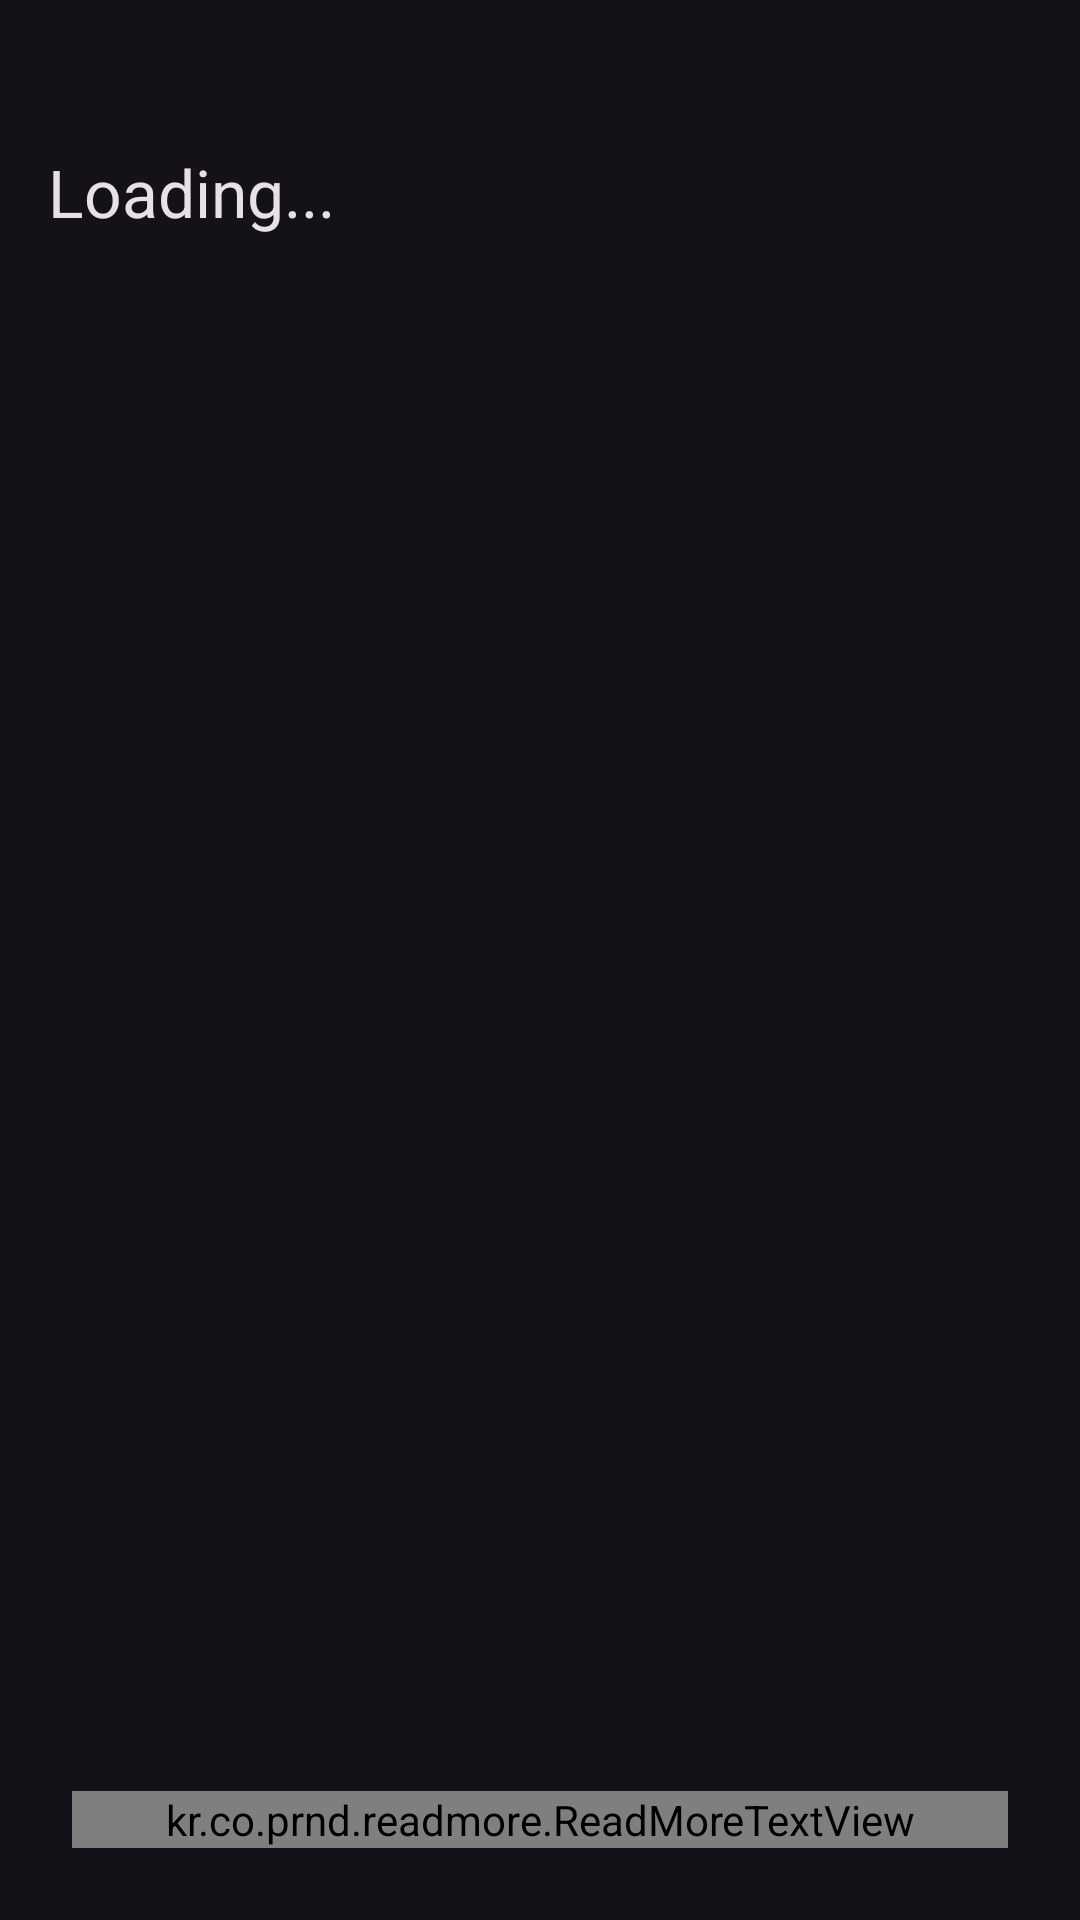

Layout XML and referenced resources for this Android screen:
<!-- AndroidManifest.xml: application theme Theme.SnapGram -->
<!-- res/layout/activity_detail.xml -->
<?xml version="1.0" encoding="utf-8"?>
<androidx.constraintlayout.widget.ConstraintLayout xmlns:android="http://schemas.android.com/apk/res/android"
    xmlns:app="http://schemas.android.com/apk/res-auto"
    xmlns:tools="http://schemas.android.com/tools"
    android:layout_width="match_parent"
    android:layout_height="match_parent"
    tools:context=".presentation.detail.DetailActivity">

    <androidx.appcompat.widget.AppCompatImageView
        android:id="@+id/iv_detail_photo"
        android:layout_width="0dp"
        android:layout_height="0dp"
        android:scaleType="fitCenter"
        android:transitionName="@string/story_image"
        app:layout_constraintTop_toTopOf="parent"
        app:layout_constraintStart_toStartOf="parent"
        app:layout_constraintEnd_toEndOf="parent"
        app:layout_constraintBottom_toBottomOf="parent"
        tools:src="@tools:sample/avatars" />

    <ProgressBar
        android:id="@+id/progress_bar"
        android:layout_width="wrap_content"
        android:layout_height="wrap_content"
        android:indeterminateTint="@color/green_400"
        android:visibility="gone"
        app:layout_constraintStart_toStartOf="parent"
        app:layout_constraintEnd_toEndOf="parent"
        app:layout_constraintBottom_toBottomOf="parent"
        app:layout_constraintTop_toBottomOf="@id/toolbar" />

    <com.google.android.material.appbar.MaterialToolbar
        android:id="@+id/toolbar"
        android:layout_width="0dp"
        android:layout_height="?attr/actionBarSize"
        android:layout_marginTop="32dp"
        android:transitionName="@string/story_name"
        app:title="Loading..."
        app:subtitleTextAppearance="@style/ToolbarSubtitleAppearance"
        app:layout_constraintTop_toTopOf="parent"
        app:layout_constraintStart_toStartOf="parent"
        app:layout_constraintEnd_toEndOf="parent"
        tools:title="@string/app_name"
        tools:subtitle="@string/home" />

    <kr.co.prnd.readmore.ReadMoreTextView
        android:id="@+id/tv_detail_description"
        android:layout_width="0dp"
        android:layout_height="wrap_content"
        android:layout_margin="24dp"
        android:textAlignment="center"
        android:textSize="16sp"
        android:lineSpacingMultiplier="1.2"
        app:readMoreMaxLine="3"
        app:readMoreText="@string/others"
        app:layout_constraintStart_toStartOf="parent"
        app:layout_constraintEnd_toEndOf="parent"
        app:layout_constraintBottom_toBottomOf="parent"
        tools:text="@tools:sample/lorem" />

</androidx.constraintlayout.widget.ConstraintLayout>
<!-- resources referenced by this layout -->
<resources>
  <color name="green_400">#66BB6A</color>
  <string name="app_name">SnapGram</string>
  <string name="home">Home</string>
  <string name="others">…Others</string>
  <string name="story_image">Story Image</string>
  <string name="story_name">Story Name</string>
  <style name="ToolbarSubtitleAppearance" parent="@style/TextAppearance.Material3.ActionBar.Subtitle">
          <item name="android:textSize">14sp</item>
      </style>
  <style name="Theme.SnapGram" parent="Base.Theme.SnapGram" />
  <style name="Base.Theme.SnapGram" parent="Theme.Material3.Dark.NoActionBar">
          
          
          <item name="colorPrimary">@color/green_400</item>
          <item name="colorPrimaryContainer">@color/green_400</item>
          <item name="colorOnPrimary">@color/white</item>
          <item name="colorSecondaryContainer">@color/green_400</item>
          <item name="android:statusBarColor">?attr/colorSurface</item>
      </style>
  <color name="white">#FFFFFFFF</color>
</resources>
